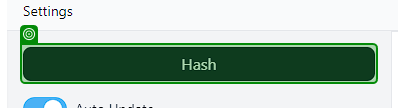
Task: Generate the Security Hash for each Client based on
their personal information
Workflow: Launch_HashGenerator

Step 1: check 'Hash' in window 'SHA1 - Online Tools' (msedge.exe)
